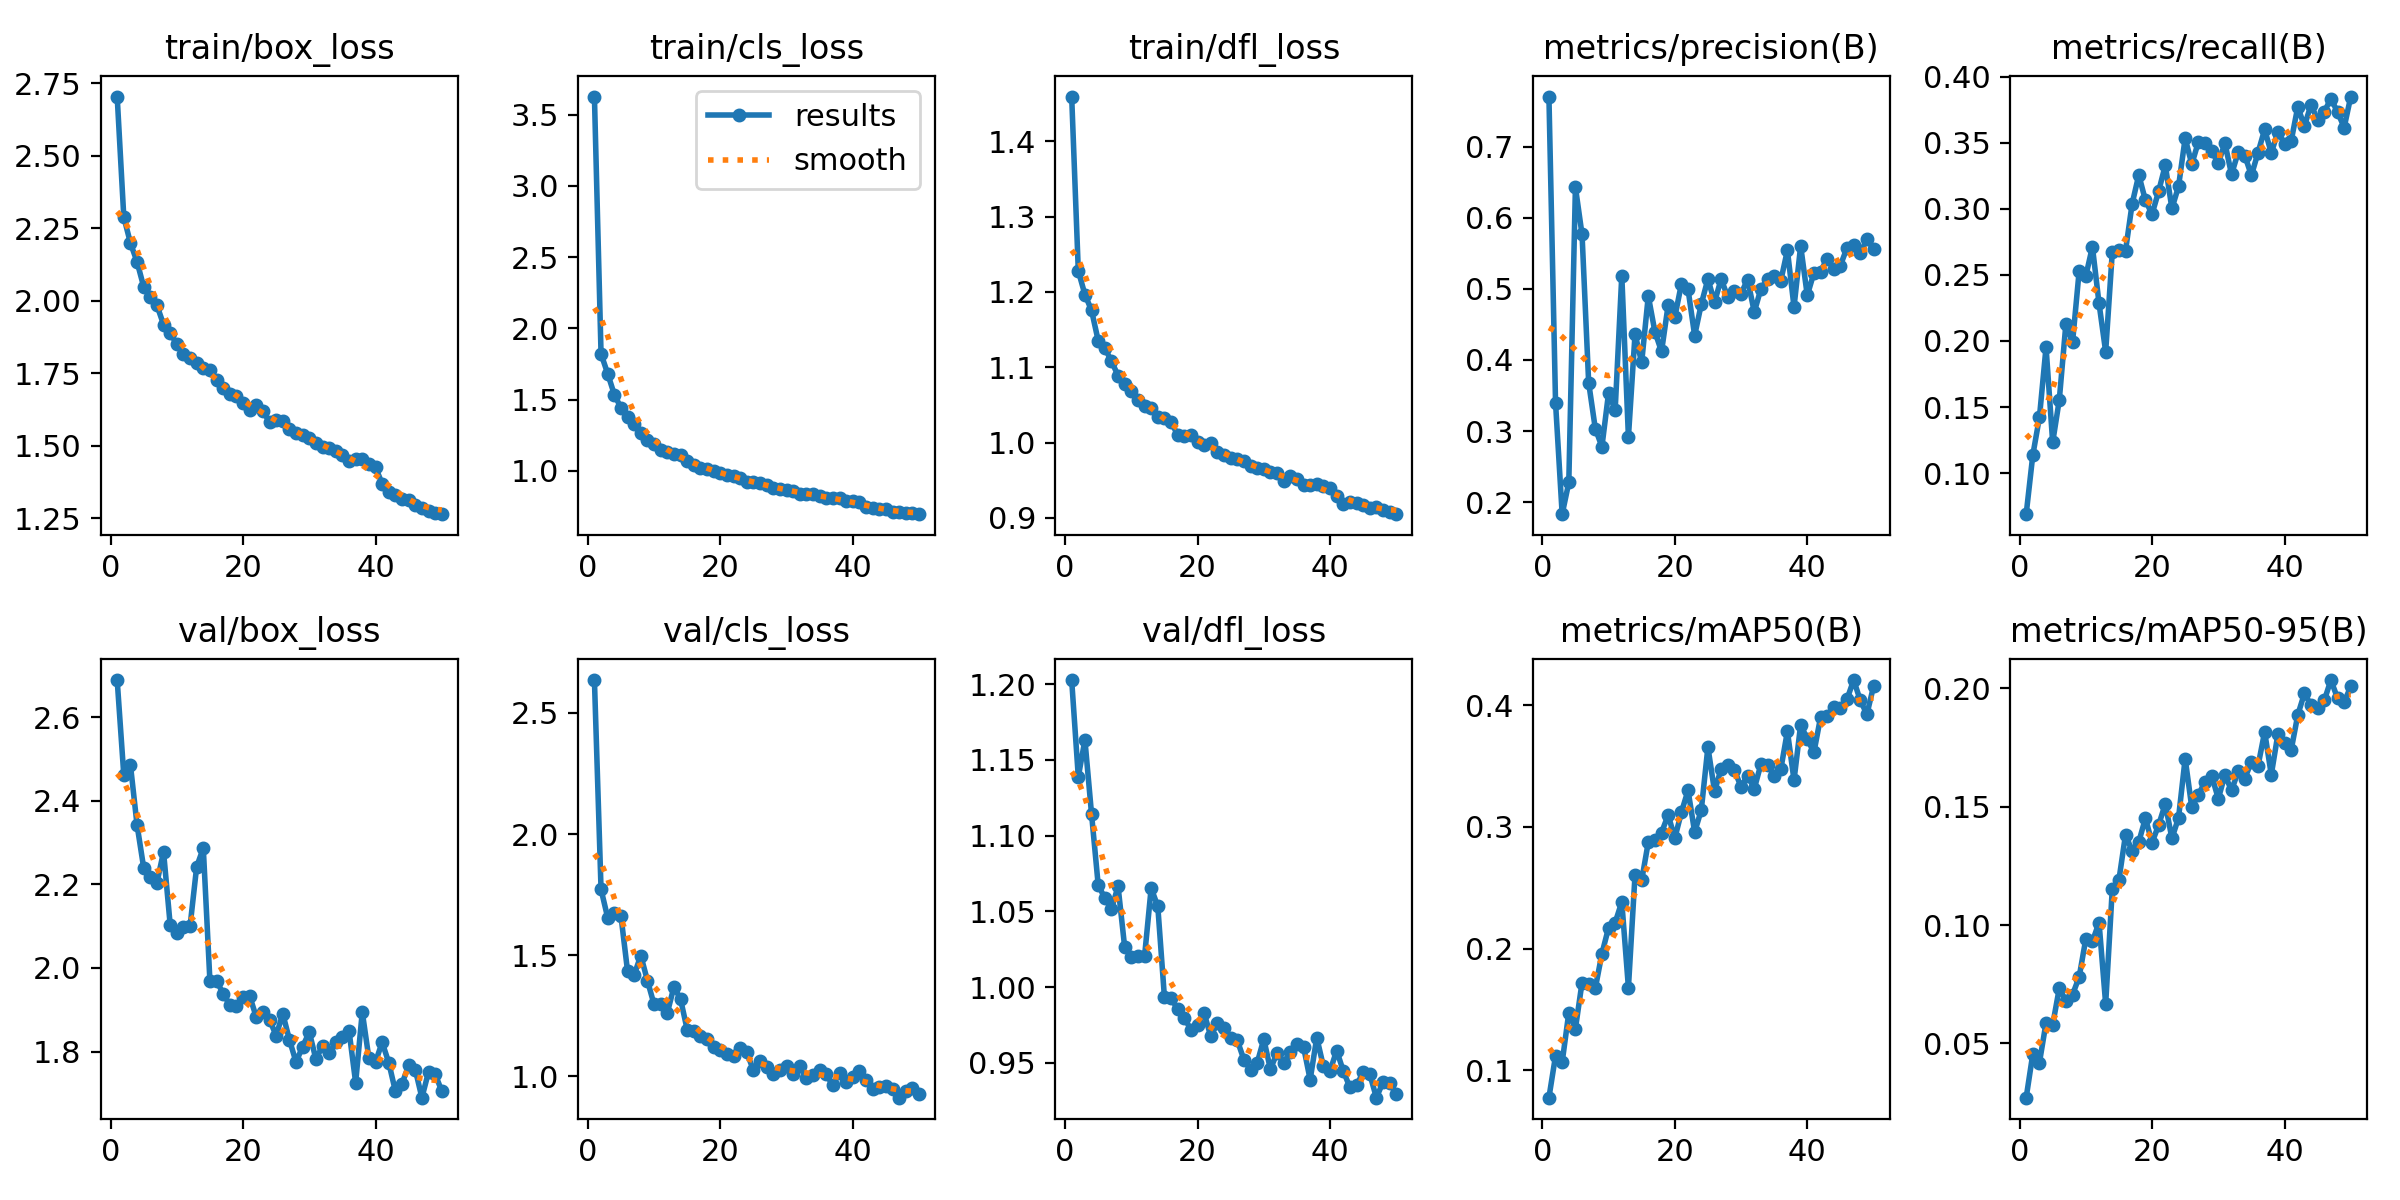

The data file committed next to this chart (first rows):
epoch, train/box_loss, train/cls_loss, train/dfl_loss, metrics/precision(B), metrics/recall(B), metrics/mAP50(B), metrics/mAP50-95(B), val/box_loss, val/cls_loss, val/dfl_loss, lr/pg0, lr/pg1, lr/pg2
1, 2.704, 3.626, 1.459, 0.7704, 0.06886, 0.07738, 0.02703, 2.689, 2.636, 1.203, 0.000276, 0.000276, 0.000276
2, 2.288, 1.82, 1.228, 0.3395, 0.1135, 0.1119, 0.0455, 2.462, 1.772, 1.139, 0.0005427, 0.0005427, 0.0005427
3, 2.199, 1.682, 1.196, 0.1831, 0.1421, 0.1065, 0.04179, 2.486, 1.655, 1.163, 0.0007984, 0.0007984, 0.0007984
4, 2.134, 1.536, 1.175, 0.2277, 0.1953, 0.1472, 0.05872, 2.342, 1.673, 1.114, 0.0007835, 0.0007835, 0.0007835
5, 2.048, 1.442, 1.135, 0.6429, 0.1232, 0.1341, 0.05781, 2.24, 1.664, 1.068, 0.000767, 0.000767, 0.000767
6, 2.014, 1.379, 1.125, 0.5764, 0.1554, 0.1721, 0.0733, 2.218, 1.434, 1.059, 0.0007505, 0.0007505, 0.0007505
7, 1.984, 1.328, 1.108, 0.3679, 0.2132, 0.1712, 0.06795, 2.204, 1.419, 1.051, 0.000734, 0.000734, 0.000734
8, 1.918, 1.265, 1.089, 0.3034, 0.1991, 0.1673, 0.07057, 2.278, 1.499, 1.067, 0.0007175, 0.0007175, 0.0007175
9, 1.887, 1.213, 1.077, 0.2779, 0.253, 0.1957, 0.07805, 2.104, 1.396, 1.026, 0.0007011, 0.0007011, 0.0007011
10, 1.851, 1.191, 1.069, 0.3532, 0.2491, 0.217, 0.09409, 2.083, 1.297, 1.02, 0.0006846, 0.0006846, 0.0006846
11, 1.816, 1.149, 1.056, 0.3298, 0.2714, 0.2213, 0.0931, 2.097, 1.301, 1.02, 0.0006681, 0.0006681, 0.0006681
12, 1.804, 1.129, 1.049, 0.5188, 0.2284, 0.2383, 0.101, 2.1, 1.262, 1.02, 0.0006516, 0.0006516, 0.0006516
13, 1.786, 1.116, 1.046, 0.2916, 0.1919, 0.1678, 0.06666, 2.242, 1.369, 1.065, 0.0006351, 0.0006351, 0.0006351
14, 1.767, 1.11, 1.034, 0.4364, 0.2672, 0.2607, 0.1153, 2.287, 1.319, 1.053, 0.0006186, 0.0006186, 0.0006186
15, 1.76, 1.065, 1.032, 0.3965, 0.2688, 0.256, 0.1191, 1.969, 1.193, 0.9934, 0.0006021, 0.0006021, 0.0006021
16, 1.727, 1.04, 1.027, 0.49, 0.2685, 0.2875, 0.1382, 1.969, 1.189, 0.9928, 0.0005856, 0.0005856, 0.0005856
17, 1.698, 1.022, 1.01, 0.4395, 0.304, 0.2891, 0.1311, 1.939, 1.165, 0.9853, 0.0005691, 0.0005691, 0.0005691
18, 1.679, 1.013, 1.009, 0.4119, 0.3257, 0.2953, 0.1351, 1.911, 1.156, 0.9797, 0.0005526, 0.0005526, 0.0005526
19, 1.673, 1, 1.011, 0.4773, 0.3065, 0.3098, 0.1451, 1.908, 1.122, 0.9718, 0.0005361, 0.0005361, 0.0005361
20, 1.646, 0.9821, 1, 0.4602, 0.296, 0.2907, 0.1348, 1.93, 1.108, 0.9751, 0.0005196, 0.0005196, 0.0005196
21, 1.625, 0.9673, 0.997, 0.5068, 0.3134, 0.312, 0.1423, 1.933, 1.093, 0.9827, 0.0005031, 0.0005031, 0.0005031
22, 1.641, 0.9664, 0.9998, 0.4994, 0.3331, 0.3301, 0.1512, 1.882, 1.086, 0.9674, 0.0004866, 0.0004866, 0.0004866
23, 1.618, 0.949, 0.9872, 0.4343, 0.3003, 0.2957, 0.1366, 1.895, 1.116, 0.9762, 0.0004702, 0.0004702, 0.0004702
24, 1.582, 0.9185, 0.9828, 0.4785, 0.317, 0.3139, 0.1453, 1.876, 1.099, 0.9727, 0.0004536, 0.0004536, 0.0004536
25, 1.587, 0.925, 0.9793, 0.5138, 0.3535, 0.3656, 0.1703, 1.838, 1.025, 0.9664, 0.0004372, 0.0004372, 0.0004372
26, 1.584, 0.9142, 0.9776, 0.4814, 0.3339, 0.3293, 0.1497, 1.89, 1.062, 0.9649, 0.0004207, 0.0004207, 0.0004207
27, 1.557, 0.8995, 0.9756, 0.5139, 0.3508, 0.3478, 0.1552, 1.828, 1.038, 0.952, 0.0004042, 0.0004042, 0.0004042
28, 1.545, 0.8774, 0.9685, 0.4884, 0.3497, 0.3507, 0.1605, 1.775, 1.009, 0.9455, 0.0003877, 0.0003877, 0.0003877
29, 1.536, 0.871, 0.9663, 0.4968, 0.3439, 0.3467, 0.1632, 1.812, 1.025, 0.9498, 0.0003712, 0.0003712, 0.0003712
30, 1.527, 0.864, 0.9645, 0.4934, 0.3345, 0.3329, 0.1534, 1.847, 1.042, 0.9656, 0.0003547, 0.0003547, 0.0003547
31, 1.511, 0.8559, 0.9612, 0.5131, 0.3498, 0.3422, 0.1634, 1.782, 1.012, 0.9457, 0.0003382, 0.0003382, 0.0003382
32, 1.495, 0.8407, 0.9597, 0.4673, 0.3261, 0.3313, 0.1569, 1.813, 1.045, 0.9566, 0.0003217, 0.0003217, 0.0003217
33, 1.491, 0.8385, 0.9487, 0.5001, 0.3428, 0.3515, 0.1649, 1.796, 0.9922, 0.9499, 0.0003052, 0.0003052, 0.0003052
34, 1.482, 0.837, 0.9551, 0.514, 0.3404, 0.3511, 0.1618, 1.822, 1.004, 0.957, 0.0002887, 0.0002887, 0.0002887
35, 1.47, 0.8253, 0.9514, 0.5187, 0.3254, 0.3422, 0.1691, 1.835, 1.028, 0.9621, 0.0002722, 0.0002722, 0.0002722
36, 1.449, 0.8126, 0.9431, 0.5112, 0.3427, 0.3473, 0.1673, 1.849, 1.008, 0.9606, 0.0002557, 0.0002557, 0.0002557
37, 1.454, 0.8077, 0.9437, 0.5543, 0.3601, 0.3786, 0.1816, 1.726, 0.9625, 0.9389, 0.0002392, 0.0002392, 0.0002392
38, 1.455, 0.8063, 0.9443, 0.4744, 0.3424, 0.3384, 0.1635, 1.895, 1.016, 0.9666, 0.0002227, 0.0002227, 0.0002227
39, 1.438, 0.789, 0.9429, 0.5605, 0.3583, 0.3839, 0.1807, 1.784, 0.9769, 0.9476, 0.0002062, 0.0002062, 0.0002062
40, 1.425, 0.7867, 0.9395, 0.4907, 0.3494, 0.3723, 0.177, 1.775, 0.9978, 0.9445, 0.0001898, 0.0001898, 0.0001898
41, 1.369, 0.7795, 0.9295, 0.5224, 0.3514, 0.3612, 0.1739, 1.822, 1.022, 0.9581, 0.0001733, 0.0001733, 0.0001733
42, 1.34, 0.7441, 0.9181, 0.5243, 0.3772, 0.39, 0.1888, 1.773, 0.9853, 0.9446, 0.0001568, 0.0001568, 0.0001568
43, 1.331, 0.7404, 0.9216, 0.5424, 0.3628, 0.3908, 0.1979, 1.705, 0.9495, 0.9338, 0.0001403, 0.0001403, 0.0001403
44, 1.318, 0.7304, 0.9196, 0.5279, 0.3788, 0.3989, 0.1929, 1.723, 0.9555, 0.9352, 0.0001238, 0.0001238, 0.0001238
45, 1.314, 0.7289, 0.9164, 0.5328, 0.3673, 0.3976, 0.1918, 1.767, 0.9584, 0.9436, 0.0001073, 0.0001073, 0.0001073
46, 1.295, 0.7127, 0.9133, 0.5577, 0.3737, 0.405, 0.1949, 1.757, 0.9468, 0.9425, 9.0797e-05, 9.0797e-05, 9.0797e-05
47, 1.286, 0.7091, 0.9143, 0.5611, 0.3834, 0.4207, 0.2035, 1.69, 0.9122, 0.927, 7.4304e-05, 7.4304e-05, 7.4304e-05
48, 1.276, 0.7061, 0.9107, 0.5504, 0.3735, 0.4041, 0.1959, 1.751, 0.9384, 0.9373, 5.781e-05, 5.781e-05, 5.781e-05
49, 1.268, 0.7011, 0.9082, 0.5696, 0.3616, 0.3926, 0.1942, 1.746, 0.9533, 0.9366, 4.1317e-05, 4.1317e-05, 4.1317e-05
50, 1.264, 0.6957, 0.9049, 0.5564, 0.3851, 0.4154, 0.2008, 1.705, 0.9257, 0.9294, 2.4823e-05, 2.4823e-05, 2.4823e-05
